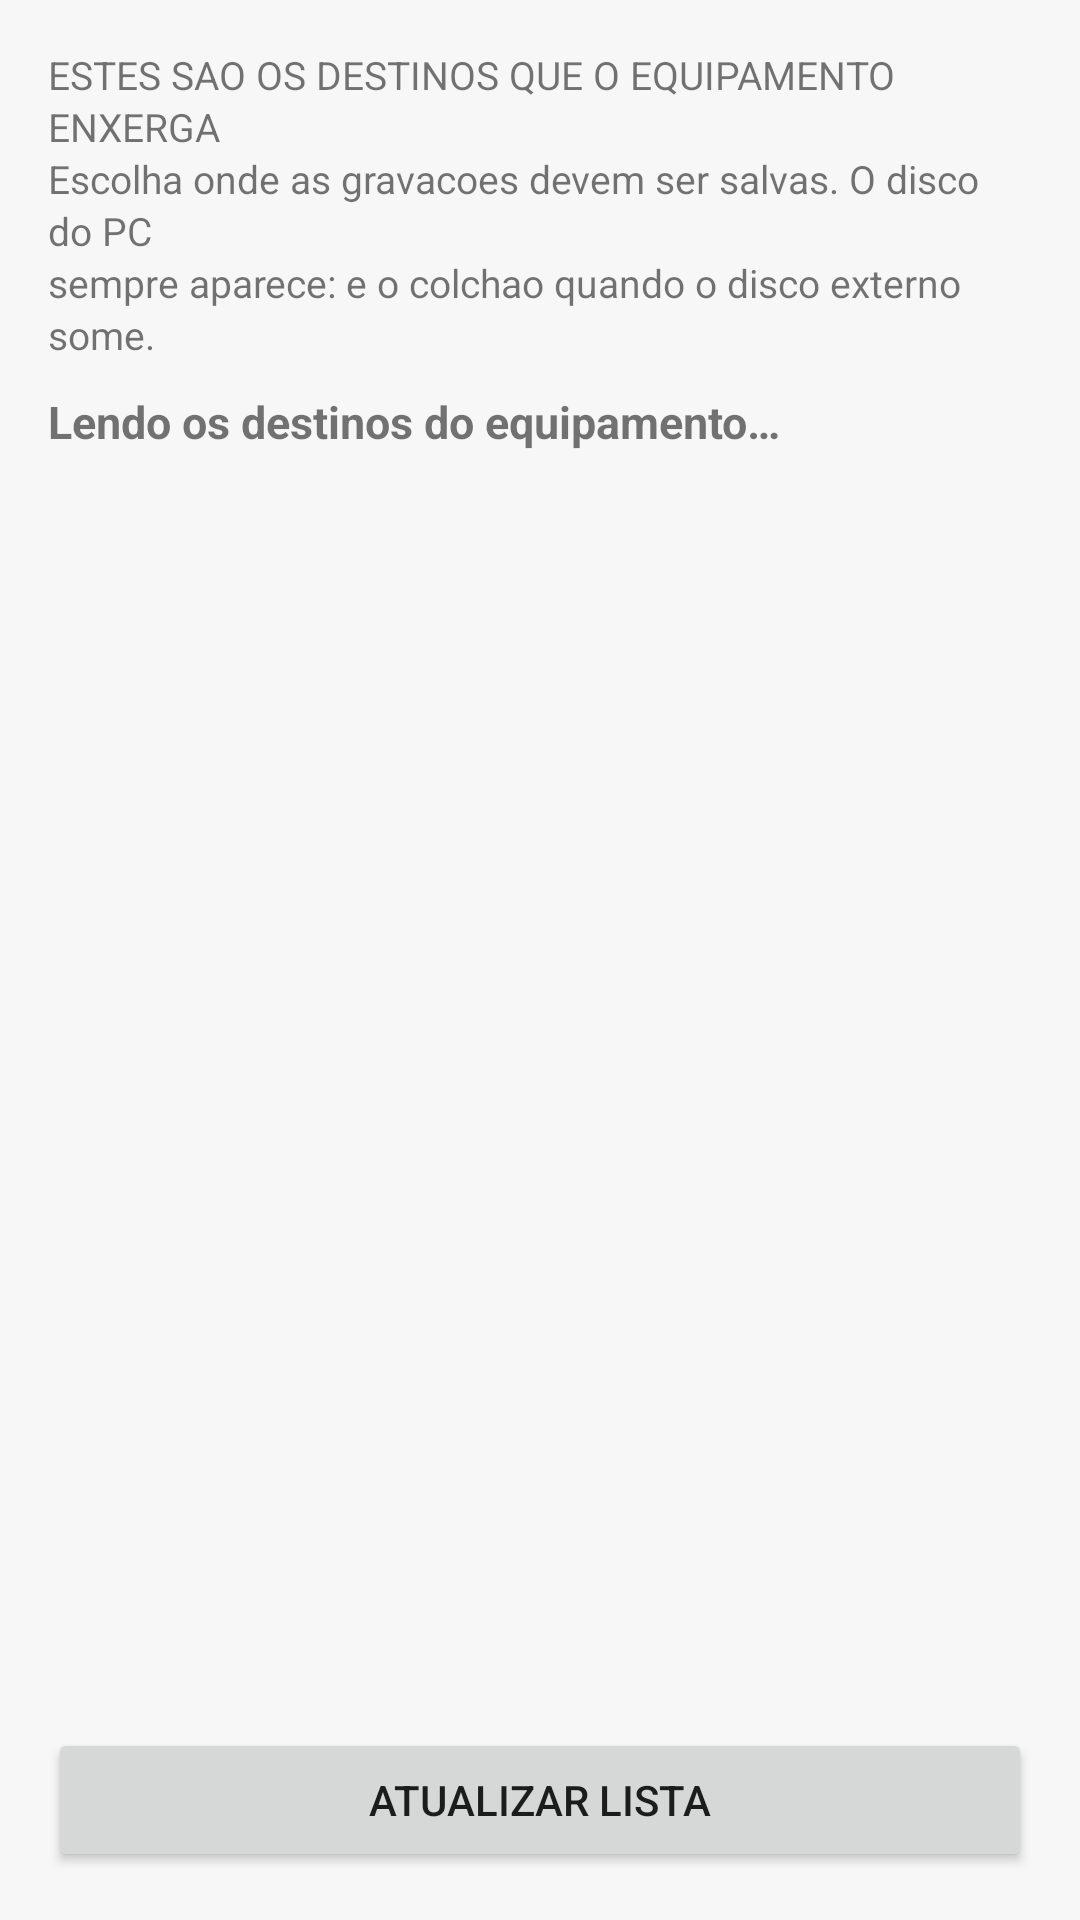

Reconstruct the res/layout file that produces this screen, plus the resources it refers to.
<!-- AndroidManifest.xml: application theme TemaPregacao -->
<!-- res/layout/activity_storage.xml -->
<?xml version="1.0" encoding="utf-8"?>
<LinearLayout xmlns:android="http://schemas.android.com/apk/res/android"
    android:layout_width="match_parent"
    android:layout_height="match_parent"
    android:orientation="vertical"
    android:padding="16dp">

    <TextView
        android:id="@+id/txtStorageCabecalho"
        android:layout_width="match_parent"
        android:layout_height="wrap_content"
        android:lineSpacingExtra="2dp"
        android:text="@string/storage_cabecalho"
        android:textSize="13sp" />

    
    <TextView
        android:id="@+id/txtStorageAviso"
        android:layout_width="match_parent"
        android:layout_height="wrap_content"
        android:layout_marginTop="8dp"
        android:background="@color/atencao"
        android:padding="10dp"
        android:textColor="#FFFFFFFF"
        android:textSize="13sp"
        android:textStyle="bold"
        android:visibility="gone" />

    <TextView
        android:id="@+id/txtStorageStatus"
        android:layout_width="match_parent"
        android:layout_height="wrap_content"
        android:layout_marginTop="10dp"
        android:text="@string/storage_carregando"
        android:textSize="15sp"
        android:textStyle="bold" />

    <ListView
        android:id="@+id/listaDestinos"
        android:layout_width="match_parent"
        android:layout_height="0dp"
        android:layout_marginTop="8dp"
        android:divider="#33000000"
        android:dividerHeight="1dp"
        android:layout_weight="1" />

    <Button
        android:id="@+id/btnAtualizar"
        android:layout_width="match_parent"
        android:layout_height="wrap_content"
        android:layout_marginTop="8dp"
        android:text="@string/storage_atualizar" />
</LinearLayout>
<!-- resources referenced by this layout -->
<resources>
  <color name="atencao">#FFE65100</color>
  <string name="storage_atualizar">ATUALIZAR LISTA</string>
  <string name="storage_cabecalho">ESTES SAO OS DESTINOS QUE O EQUIPAMENTO ENXERGA\nEscolha onde as gravacoes devem ser salvas. O disco do PC\nsempre aparece: e o colchao quando o disco externo some.</string>
  <string name="storage_carregando">Lendo os destinos do equipamento…</string>
  <style name="TemaPregacao" parent="@android:style/Theme.Material.Light.DarkActionBar">
          <item name="android:windowBackground">@color/fundo</item>
          <item name="android:colorAccent">@color/pronto</item>
      </style>
  <color name="fundo">#FFF7F7F7</color>
  <color name="pronto">#FF1565C0</color>
</resources>
